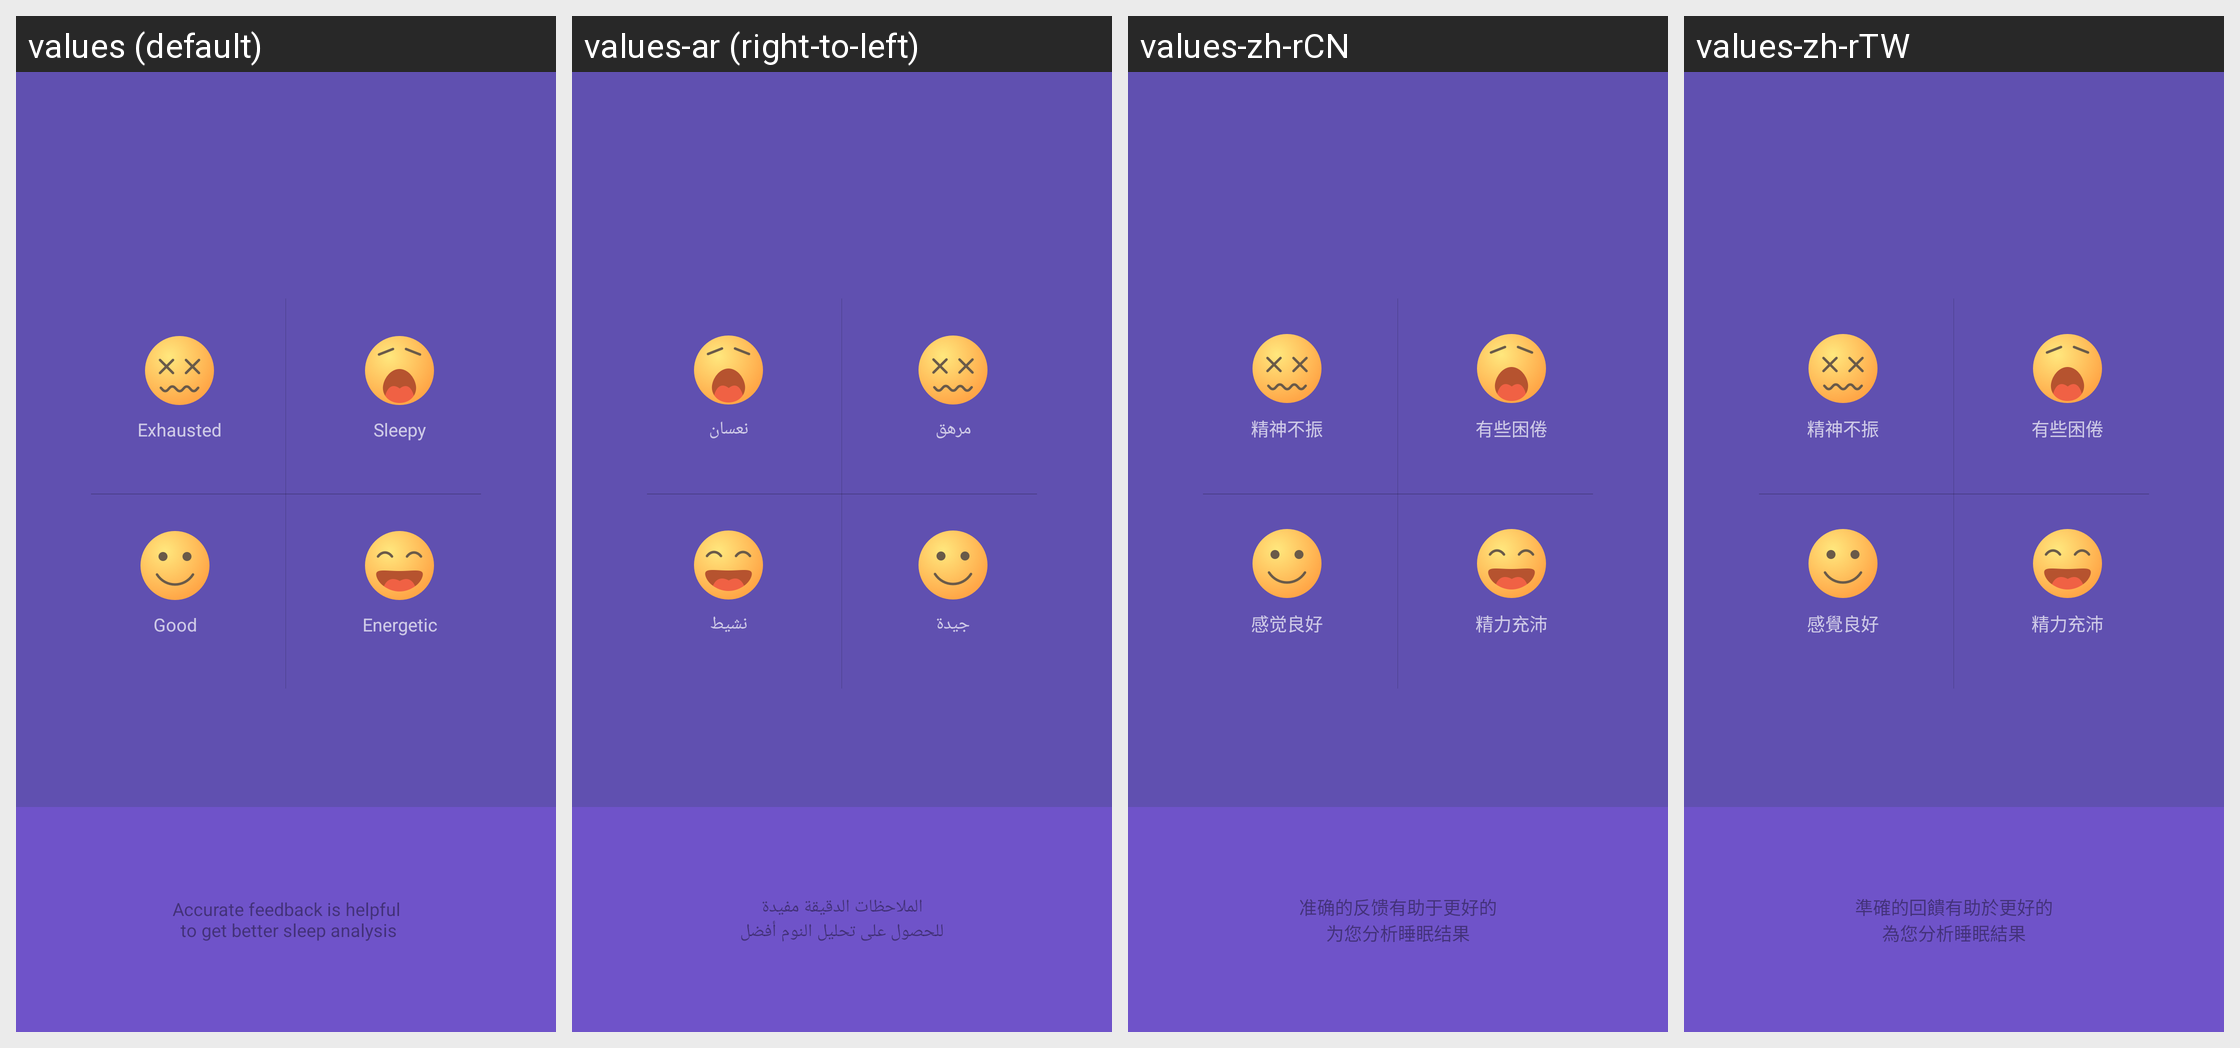

Locale-by-locale string values for the Android screen shown in this grid:
Android screen res/layout/activity_sleep_feeling.xml rendered under 4 locales, left to right: values (default), values-ar (right-to-left), values-zh-rCN, values-zh-rTW. Device: Nexus 5 (rendered at 1080×1920; each locale shown at half size, 540×960, under a caption strip naming it); theme FullScreenStyle.
Other locales in the repository, not shown: values-af, values-am, values-az-rAZ, values-bn, values-ca, values-cs, values-da, values-de, values-en-rAU, values-en-rGB, values-en-rIN, values-en-rSS, values-es, values-es-rES, values-es-rUS, values-et-rEE, values-eu-rES, values-fa, values-fa-rIR, values-fi, values-fr, values-fr-rCA, values-gl-rES, values-gu, values-gu-rIN, values-ha-rNG, values-hr, values-hu, values-hy-rAM, values-in, values-is-rIS, values-it, values-iw, values-iw-rIL, values-ja, values-ka-rGE, values-kk-rKZ, values-km-rKH, values-kn, values-ko, values-ky-rKG, values-lo-rLA, values-lt, values-lv, values-mk-rMK, values-ml, values-mn-rMN, values-mr, values-ms, values-ms-rMY, values-nb, values-ne-rIN, values-ne-rNP, values-nl, values-or-rIN, values-pa, values-pl, values-pt, values-pt-rBR, values-pt-rPT, values-ro, values-si-rLK, values-sk, values-sl, values-sq-rAL, values-sr, values-sv, values-sw, values-ta, values-te, values-tl, values-tr, values-ur, values-ur-rIN, values-ur-rPK, values-uz-rUZ, values-vi, values-zh-rHK, values-zu.
Strings drawn on this screen, with the default value and each locale's value (text and hints the layout hard-codes, and strings that could not be matched under every locale, appear in the picture but are not listed):

slp_feeling_bad
  values: Exhausted
  values-ar: مرهق
  values-zh-rCN: 精神不振
  values-zh-rTW: 精神不振

slp_feeling_sleepy
  values: Sleepy
  values-ar: نعسان
  values-zh-rCN: 有些困倦
  values-zh-rTW: 有些困倦

slp_feeling_good
  values: Good
  values-ar: جيدة
  values-zh-rCN: 感觉良好
  values-zh-rTW: 感覺良好

slp_feeling_great
  values: Energetic
  values-ar: نشيط
  values-zh-rCN: 精力充沛
  values-zh-rTW: 精力充沛

slp_feeling_desc
  values: Accurate feedback is helpful
       to get better sleep analysis
  values-ar: الملاحظات الدقيقة مفيدة
      للحصول على تحليل النوم أفضل
  values-zh-rCN: 准确的反馈有助于更好的
      为您分析睡眠结果
  values-zh-rTW: 準確的回饋有助於更好的
      為您分析睡眠結果
